Labelled photos from "resized", an image-classification folder in SuycoR/Clasificador_papayas. The possible labels are: mature, partially mature, unmature.

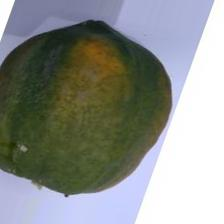
Label: partially mature

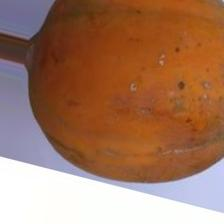
Label: mature

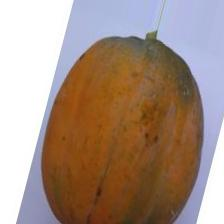
Label: mature

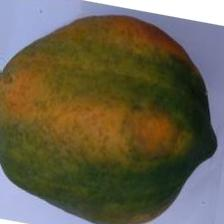
Label: partially mature

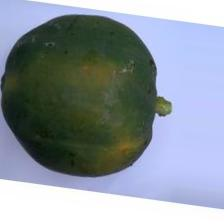
Label: unmature

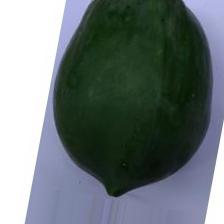
Label: unmature
